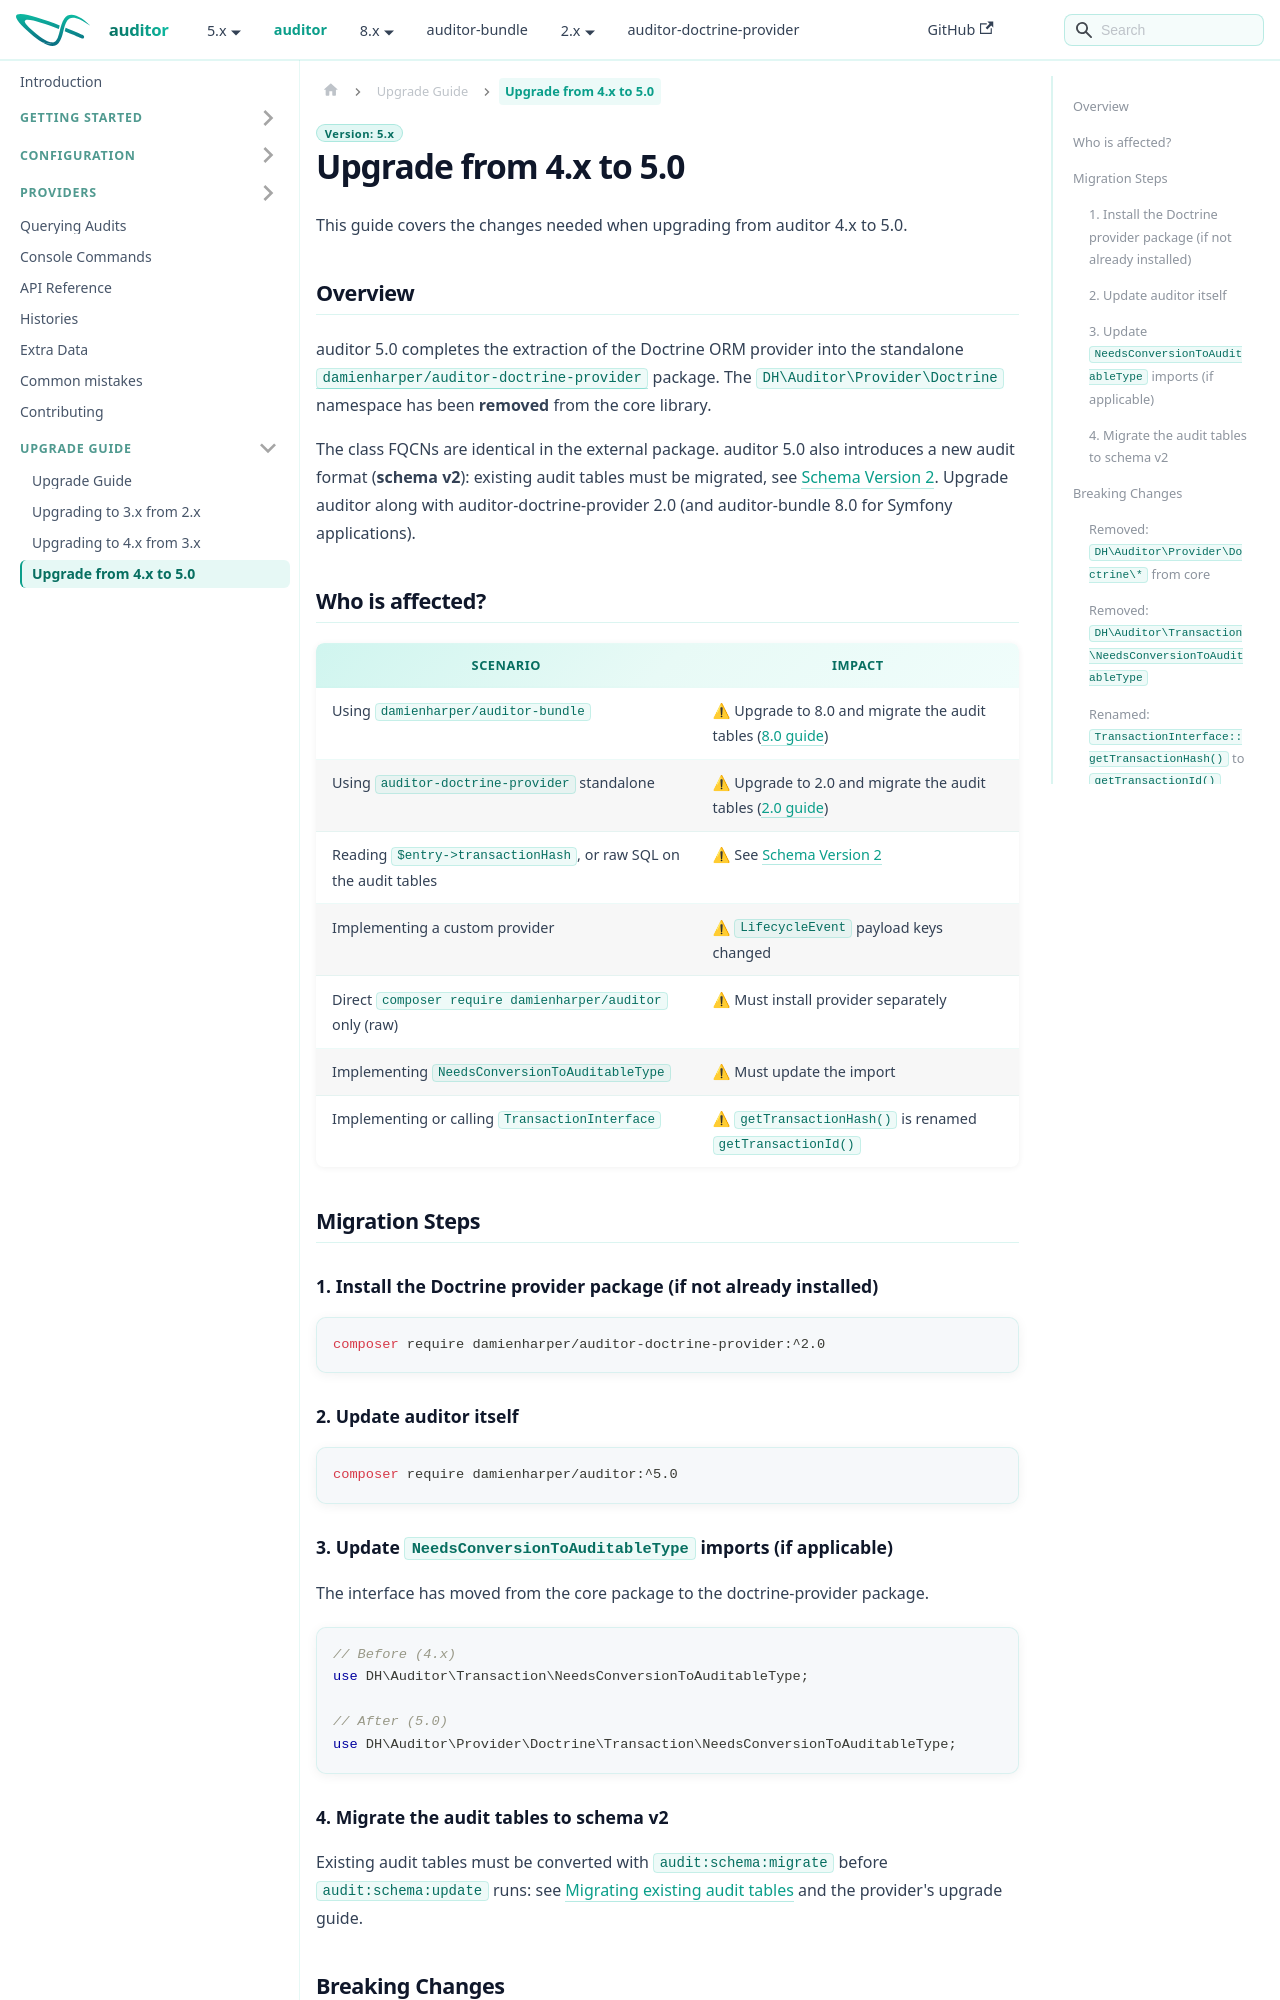

repository: DamienHarper/auditor-docs · page: auditor/upgrade/v5.html · generator: docusaurus

---
description: "Upgrade auditor from 4.x to 5.0: install auditor-doctrine-provider, migrate audit tables to schema v2, and adapt to the new Entry and LifecycleEvent payload."
---

# Upgrade from 4.x to 5.0

This guide covers the changes needed when upgrading from auditor 4.x to 5.0.

## Overview

auditor 5.0 completes the extraction of the Doctrine ORM provider into the standalone
[`damienharper/auditor-doctrine-provider`](https://github.com/DamienHarper/auditor-doctrine-provider)
package. The `DH\Auditor\Provider\Doctrine` namespace has been **removed** from the core library.

The class FQCNs are identical in the external package. auditor 5.0 also introduces a new audit format
(**schema v2**): existing audit tables must be migrated, see [Schema Version 2](#schema-version-2-breaking-changes).
Upgrade auditor along with auditor-doctrine-provider 2.0 (and auditor-bundle 8.0 for Symfony applications).

## Who is affected?

| Scenario | Impact |
|----------|--------|
| Using `damienharper/auditor-bundle` | ⚠ Upgrade to 8.0 and migrate the audit tables ([8.0 guide](https://damienharper.github.io/auditor-docs/auditor-bundle/upgrade/v8)) |
| Using `auditor-doctrine-provider` standalone | ⚠ Upgrade to 2.0 and migrate the audit tables ([2.0 guide](https://damienharper.github.io/auditor-docs/auditor-doctrine-provider/upgrade/v2)) |
| Reading `$entry->transactionHash`, or raw SQL on the audit tables | ⚠ See [Schema Version 2](#schema-version-2-breaking-changes) |
| Implementing a custom provider | ⚠ `LifecycleEvent` payload keys changed |
| Direct `composer require damienharper/auditor` only (raw) | ⚠ Must install provider separately |
| Implementing `NeedsConversionToAuditableType` | ⚠ Must update the import |
| Implementing or calling `TransactionInterface` | ⚠ `getTransactionHash()` is renamed `getTransactionId()` |

## Migration Steps

### 1. Install the Doctrine provider package (if not already installed)

```bash
composer require damienharper/auditor-doctrine-provider:^2.0
```

### 2. Update auditor itself

```bash
composer require damienharper/auditor:^5.0
```

### 3. Update `NeedsConversionToAuditableType` imports (if applicable)

The interface has moved from the core package to the doctrine-provider package.

```php
// Before (4.x)
use DH\Auditor\Transaction\NeedsConversionToAuditableType;

// After (5.0)
use DH\Auditor\Provider\Doctrine\Transaction\NeedsConversionToAuditableType;
```

### 4. Migrate the audit tables to schema v2

Existing audit tables must be converted with `audit:schema:migrate` before `audit:schema:update` runs: see
[Migrating existing audit tables](#migrating-existing-audit-tables) and the provider's upgrade guide.

## Breaking Changes

### Removed: `DH\Auditor\Provider\Doctrine\*` from core

The entire `src/Provider/Doctrine/` namespace has been removed from `damienharper/auditor`.
It is now exclusively provided by `damienharper/auditor-doctrine-provider` under the same namespace.
